Dataset: data3 (GitHub, TylerLababidi/ASaAI). Classes: mild demented, moderate demented, non demented, very mild demented.

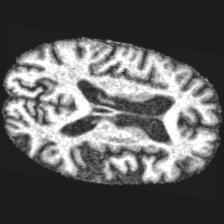
Label: very mild demented

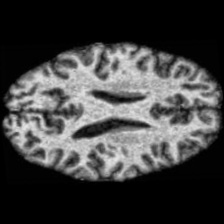
Label: non demented

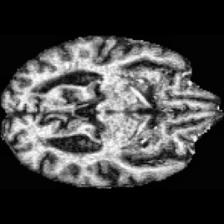
Label: mild demented

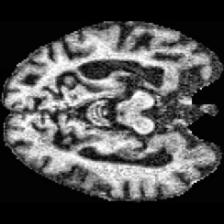
Label: moderate demented

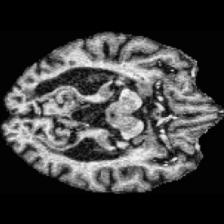
Label: non demented

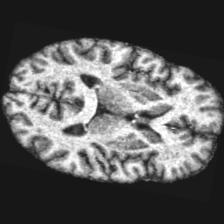
Label: very mild demented
